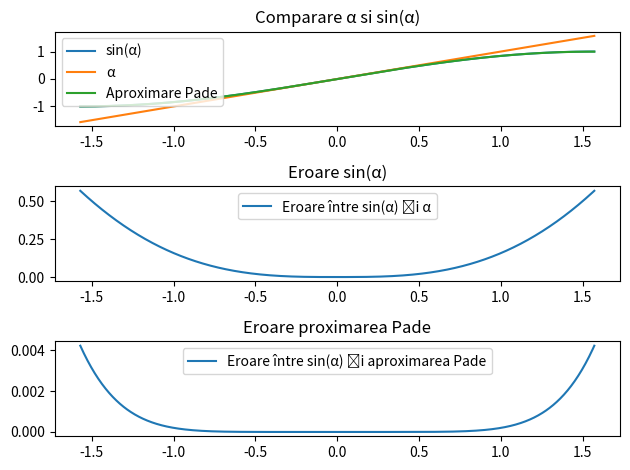

Reproduce this figure in Python.
import numpy as np
import matplotlib.pyplot as plt

alpha = np.linspace(-np.pi/2, np.pi/2, 1000)

sin_alpha = np.sin(alpha)

pade_approximation = (alpha - (7 * alpha**3) / 60) / (1 + (alpha**2) / 20)

error_alpha = np.abs(sin_alpha - alpha)
error_pade = np.abs(sin_alpha - pade_approximation)

fig, axs = plt.subplots(3, 1)

axs[0].plot(alpha, sin_alpha, label='sin(α)')
axs[0].plot(alpha, alpha, label='α')
axs[0].plot(alpha, pade_approximation, label='Aproximare Pade')
axs[0].set_title('Comparare α si sin(α)')
axs[0].legend()

axs[1].plot(alpha, error_alpha, label='Eroare între sin(α) și α')
axs[1].set_title('Eroare sin(α)')
axs[1].legend()

axs[2].plot(alpha, error_pade, label='Eroare între sin(α) și aproximarea Pade')
axs[2].set_title('Eroare proximarea Pade')
axs[2].legend()


plt.tight_layout()
plt.savefig("ex8.pdf")
plt.show()
